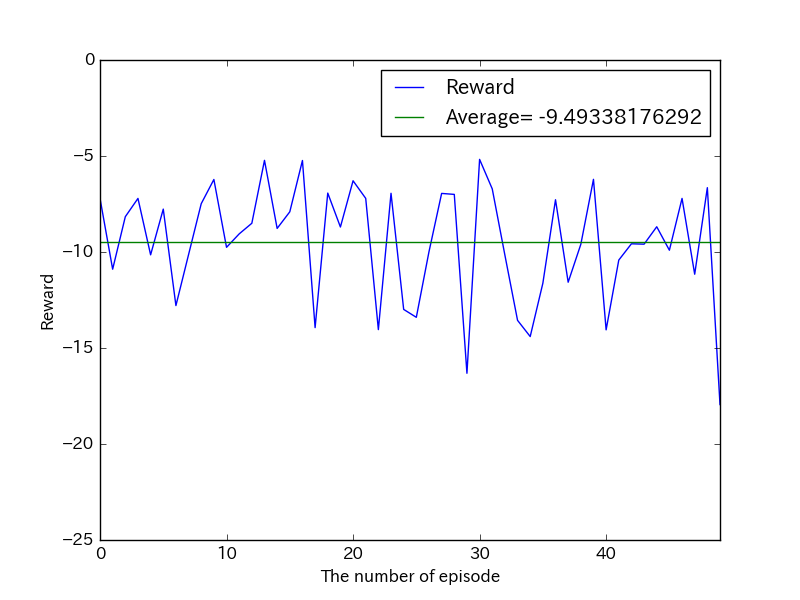

Data behind this chart, as committed beside it:
, reward, succeeds
0, -7.205, False
1, -10.9, False
2, -8.162, False
3, -7.21, False
4, -10.15, False
5, -7.766, False
6, -12.79, False
7, -10.13, False
8, -7.484, False
9, -6.223, False
10, -9.757, False
11, -9.057, False
12, -8.503, False
13, -5.227, False
14, -8.771, False
15, -7.906, False
16, -5.234, False
17, -13.94, False
18, -6.931, False
19, -8.698, False
20, -6.29, False
21, -7.207, False
22, -14.04, False
23, -6.942, False
24, -12.99, False
25, -13.4, False
26, -9.986, False
27, -6.949, False
28, -7, False
29, -16.32, False
30, -5.176, False
31, -6.712, False
32, -10.16, False
33, -13.56, False
34, -14.4, False
35, -11.63, False
36, -7.278, False
37, -11.57, False
38, -9.601, False
39, -6.216, False
40, -14.05, False
41, -10.42, False
42, -9.573, False
43, -9.592, False
44, -8.686, False
45, -9.907, False
46, -7.209, False
47, -11.16, False
48, -6.65, False
49, -17.95, False
